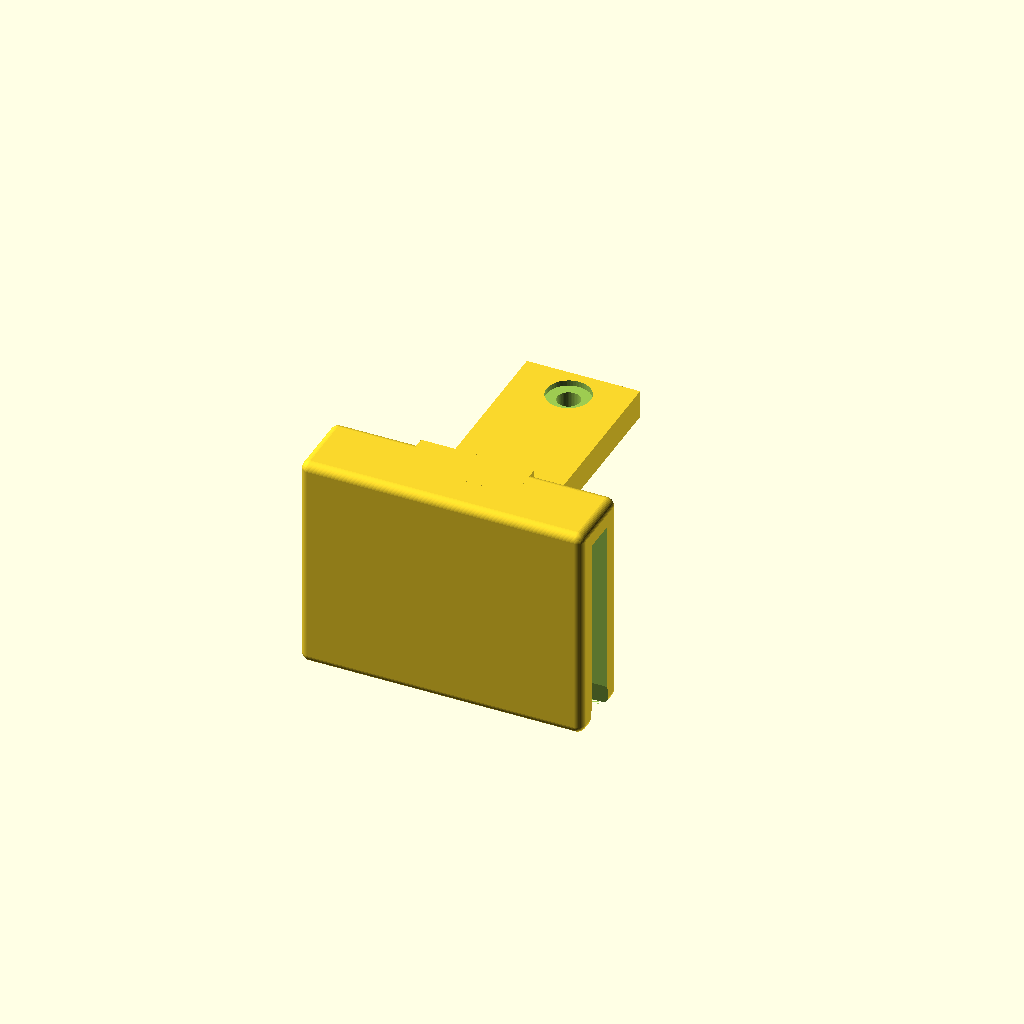
Cell 1 — every parameter at its default value.
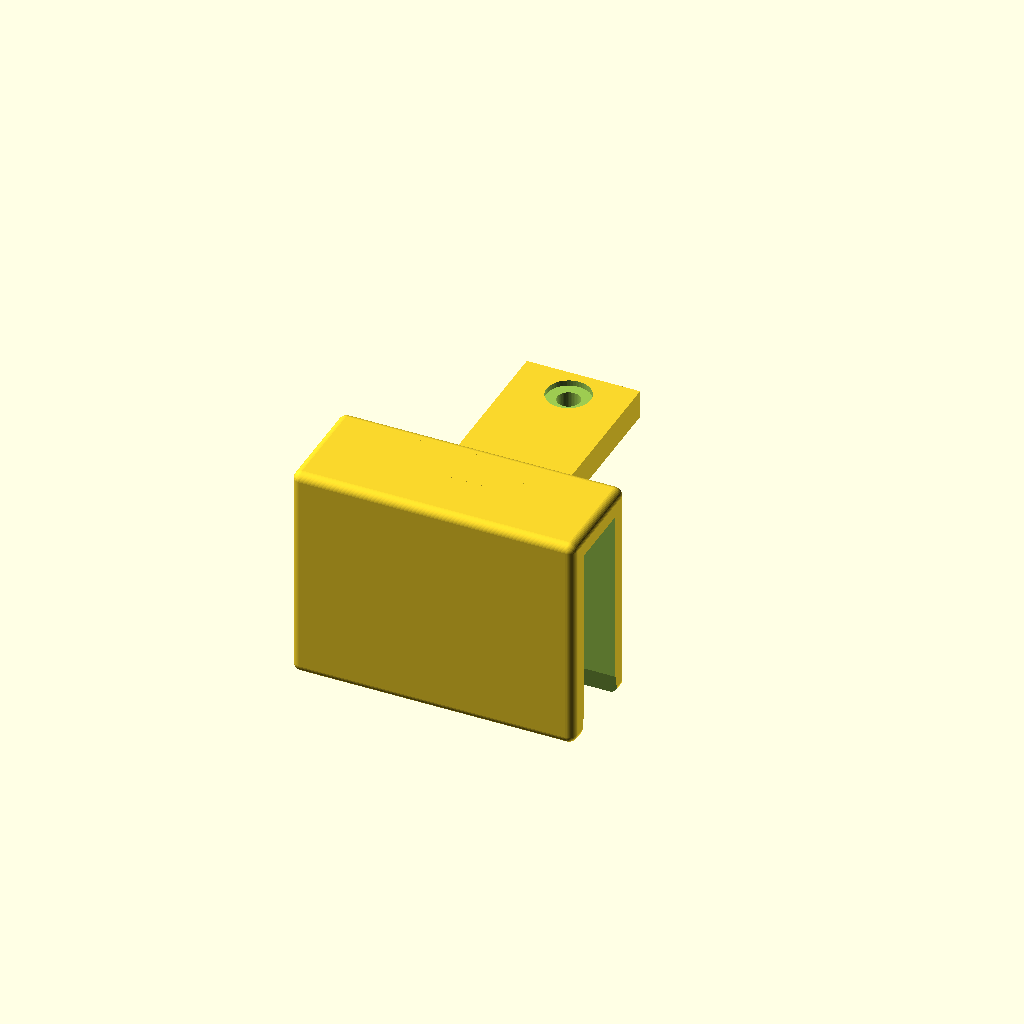
Cell 2 — panel_thickness set to 10, the other parameters unchanged.
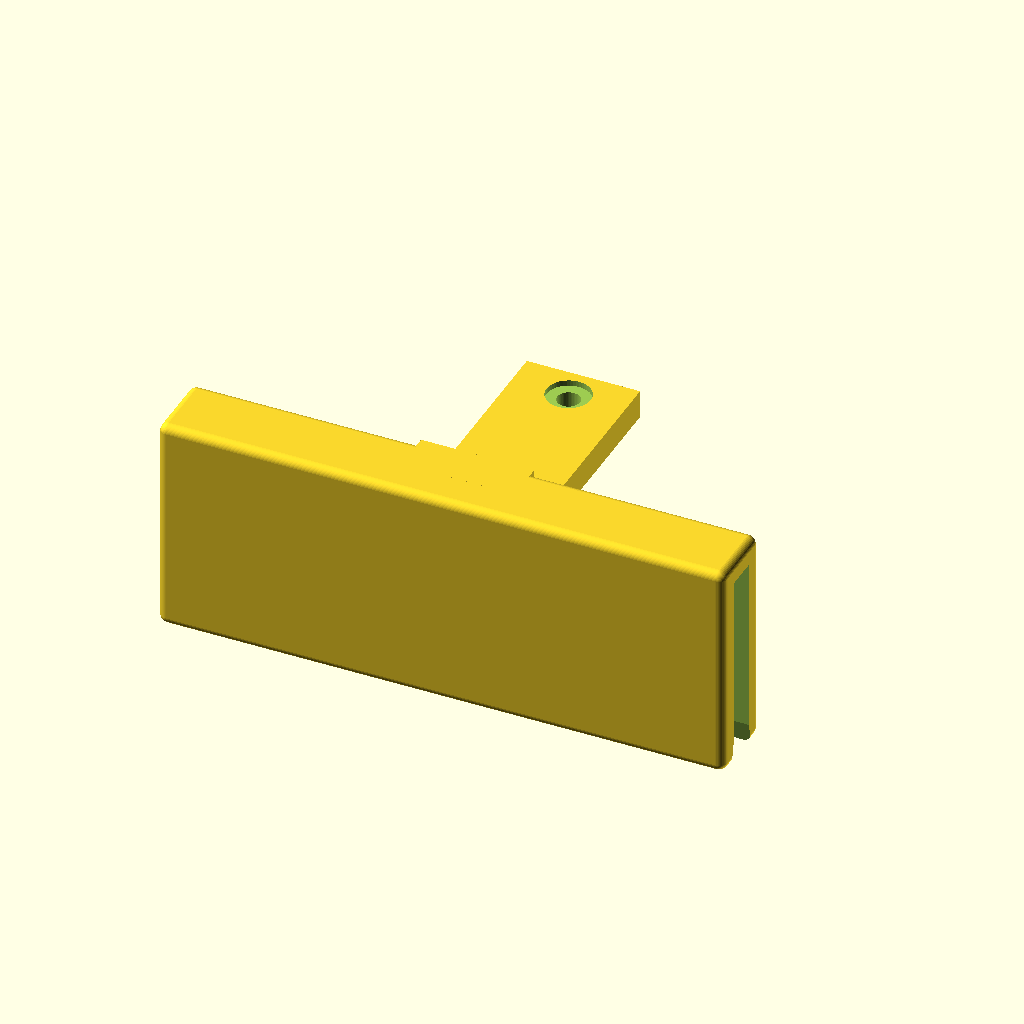
Cell 3 — clip_width set to 80, the other parameters unchanged.
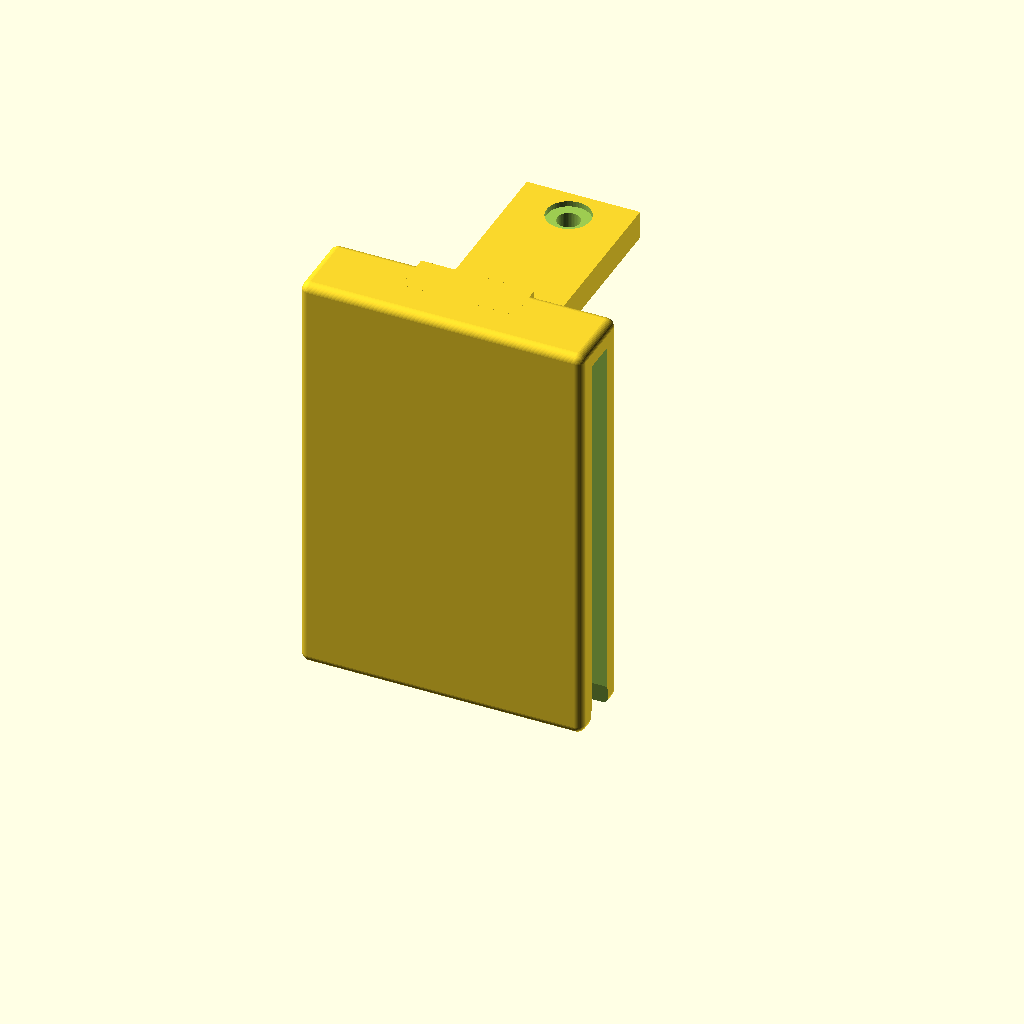
Cell 4: the same model with clip_depth = 56.
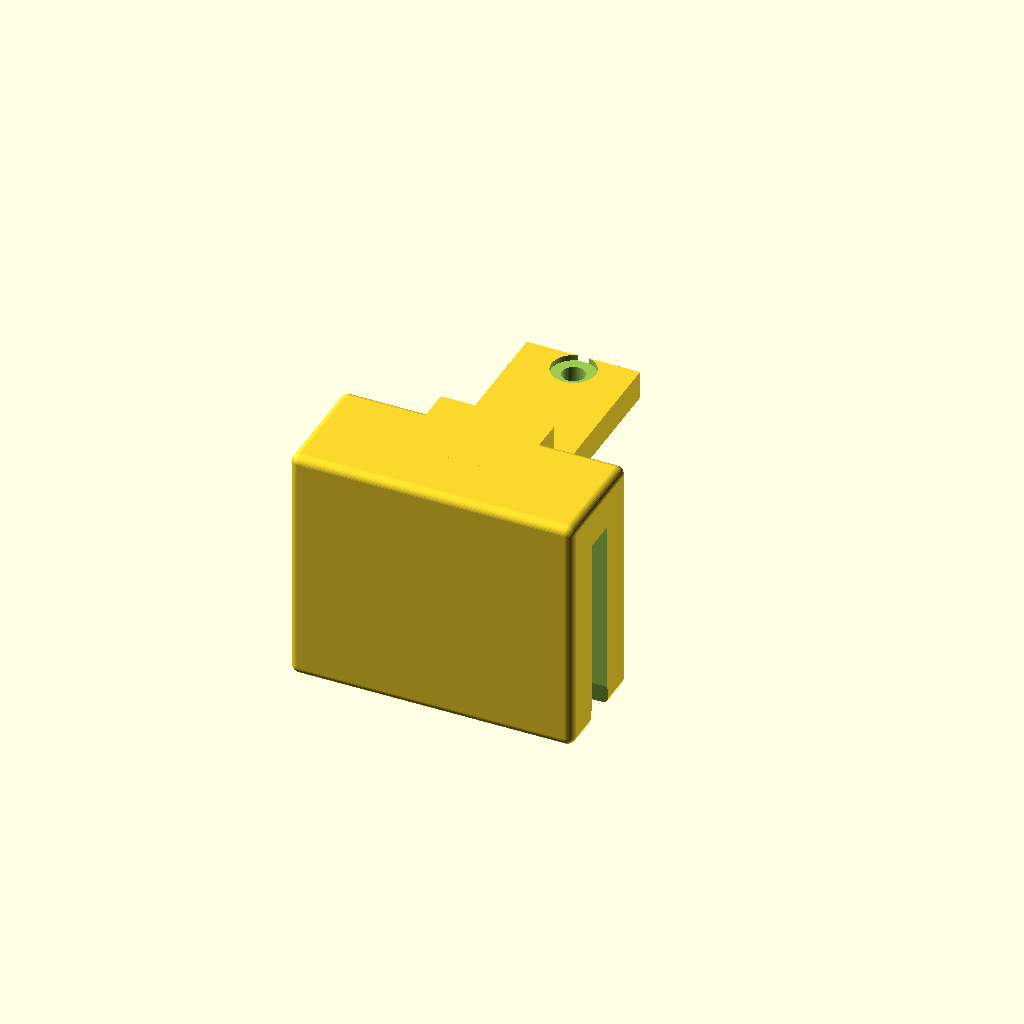
Cell 5: the same model with clip_wall = 6.
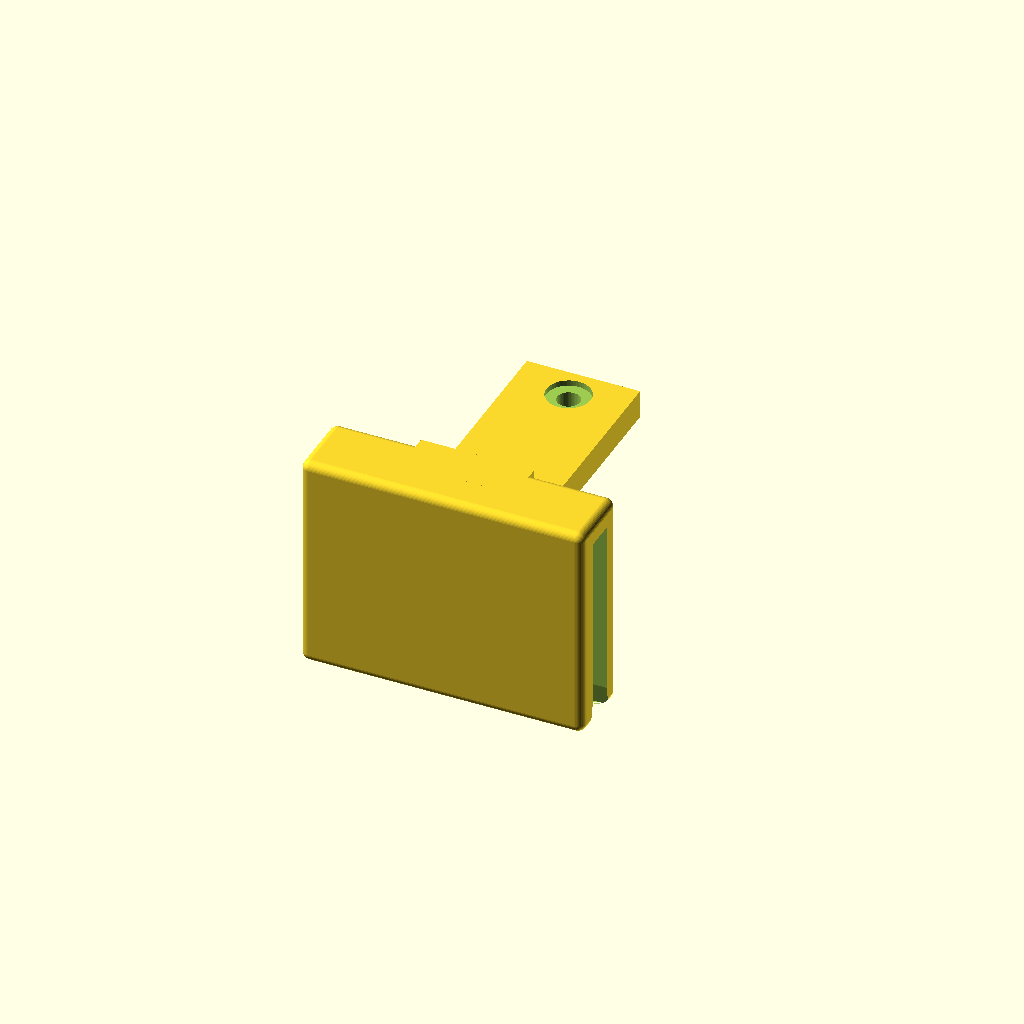
Cell 6: clip_grip = 0.8 (everything else at default).
All cells are drawn from one camera (rotation 55°, 0°, 25°, orthographic, colour scheme Cornfield), so only the parameter changes between them.
Source of the model, cad/edge_clip.scad:
// Trifold edge clip with a hood-arm mount. See README heading "Prints".
// Measure your board thickness and set panel_thickness before printing.
// Starting sizes only — foam/poster trifolds vary.

$fn = 48;

panel_thickness = 5;        // measure yours
clip_width = 40;
clip_depth = 28;            // how far the U jaws go down the panel
clip_wall = 3;
clip_grip = 0.4;            // extra squeeze on the inner faces
fillet = 1.2;

arm_length = 40;            // reaches toward the choice surface
arm_w = 16;
arm_t = 4;
arm_drop = 8;               // slight drop so the hood sits above the panel

hood_mount_hole = 3.2;      // M3 clearance
hood_mount_cs = 6.2;        // counterbore for a button head

module rounded_cube(size, r) {
    hull() {
        for (x = [-1, 1], y = [-1, 1], z = [-1, 1])
            translate([
                x * (size[0] / 2 - r),
                y * (size[1] / 2 - r),
                z * (size[2] / 2 - r)
            ])
                sphere(r);
    }
}

module u_clip() {
    inner_t = panel_thickness - clip_grip;
    outer_t = inner_t + 2 * clip_wall;
    outer_h = clip_depth + clip_wall;

    difference() {
        translate([0, 0, outer_h / 2])
            rounded_cube([clip_width, outer_t, outer_h], fillet);

        // Slot that slides over the panel from -Z
        translate([0, 0, clip_depth / 2 - 0.1])
            cube([clip_width + 1, inner_t, clip_depth + 0.2], center = true);

        // Lead-in chamfer at the open end
        translate([0, 0, 0])
            rotate([0, 90, 0])
                linear_extrude(clip_width + 2, center = true)
                    polygon([
                        [0, -inner_t / 2 - 0.6],
                        [0, inner_t / 2 + 0.6],
                        [-3, inner_t / 2],
                        [-3, -inner_t / 2]
                    ]);
    }
}

module hood_arm() {
    difference() {
        union() {
            // Arm extends in +Y (toward the choice). Overlaps the clip body so they fuse.
            translate([0, arm_length / 2 - 2, clip_depth + clip_wall - arm_t / 2 - arm_drop])
                cube([arm_w, arm_length, arm_t], center = true);
            translate([0, clip_wall, clip_depth + clip_wall - arm_t / 2 - arm_drop / 2])
                cube([arm_w, clip_wall * 2, arm_t + arm_drop], center = true);
        }
        translate([0, arm_length + clip_wall / 2 - 8, clip_depth + clip_wall - arm_t / 2 - arm_drop])
            cylinder(h = arm_t + 2, d = hood_mount_hole, center = true);
        translate([0, arm_length + clip_wall / 2 - 8, clip_depth + clip_wall - arm_drop + 0.2])
            cylinder(h = 2, d = hood_mount_cs, center = true);
    }
}

union() {
    u_clip();
    hood_arm();
}
Customizer parameters (derived from the source; name, type, default, range or options):
panel_thickness: number, default 5
clip_width: number, default 40
clip_depth: number, default 28
clip_wall: number, default 3
clip_grip: number, default 0.4
fillet: number, default 1.2
arm_length: number, default 40
arm_w: number, default 16
arm_t: number, default 4
arm_drop: number, default 8
hood_mount_hole: number, default 3.2
hood_mount_cs: number, default 6.2
